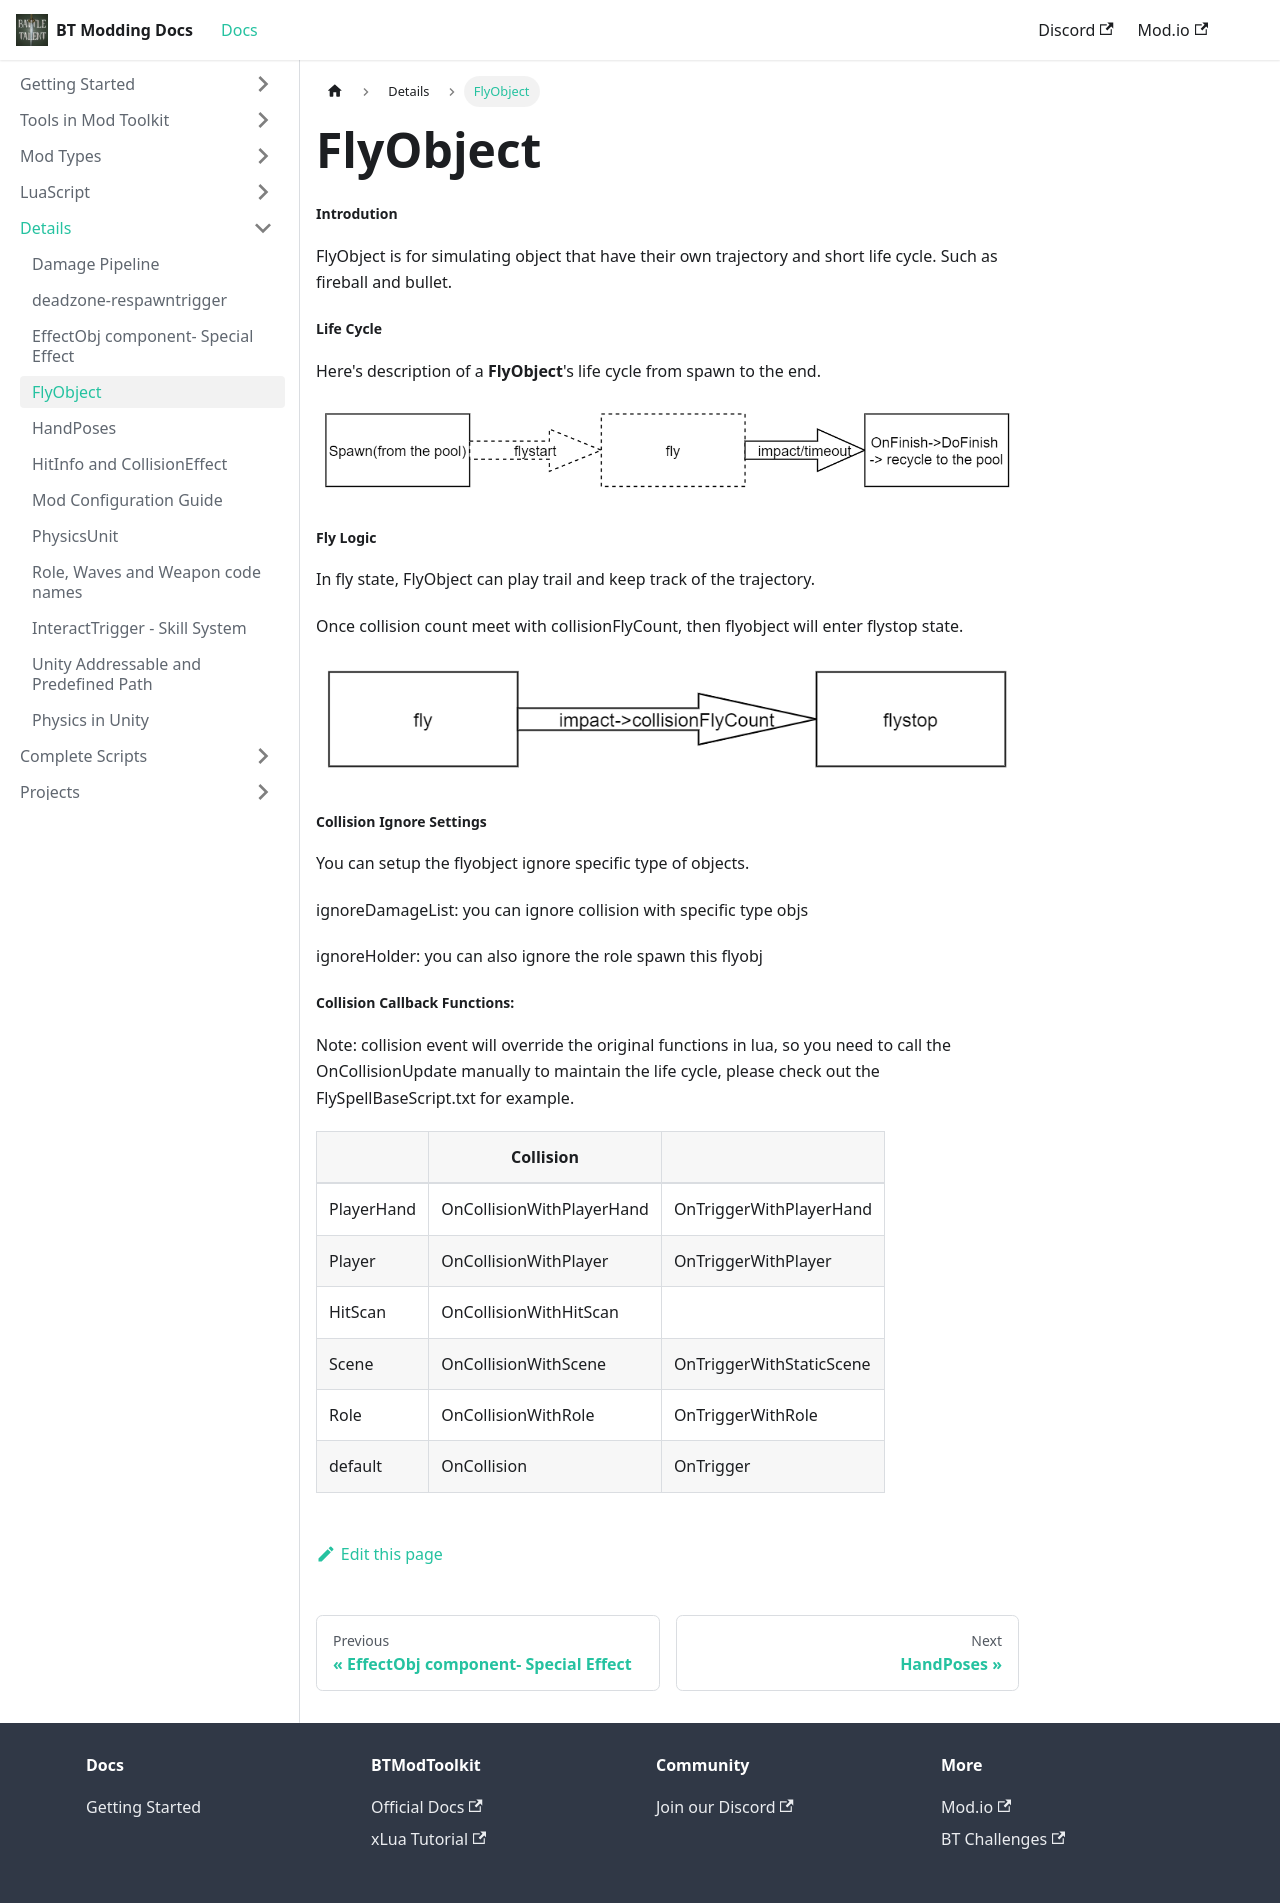

repository: BattleTalent/community-docs · page: docs/details/flyobject.html · generator: docusaurus

# FlyObject



##### Introdution

FlyObject is for simulating object that have their own trajectory and short life cycle. Such as fireball and bullet.



##### Life Cycle

Here's description of a **FlyObject**'s life cycle from spawn to the end.

![img](flyobject/FlyObjLifeCycle.png)



##### Fly Logic

In fly state, FlyObject can play trail and keep track of the trajectory.

Once collision count meet with collisionFlyCount, then flyobject will enter flystop state.

![img](flyobject/FlyState.png)



##### Collision Ignore Settings

You can setup the flyobject ignore specific type of objects.

ignoreDamageList: you can ignore collision with specific type objs

ignoreHolder: you can also ignore the role spawn this flyobj



##### Collision Callback Functions:

Note: collision event will override the original functions in lua, so you need to call the OnCollisionUpdate manually to maintain the life cycle, please check out the FlySpellBaseScript.txt for example.

|            | Collision                 |                          |
| ---------- | ------------------------- | ------------------------ |
| PlayerHand | OnCollisionWithPlayerHand | OnTriggerWithPlayerHand  |
| Player     | OnCollisionWithPlayer     | OnTriggerWithPlayer      |
| HitScan    | OnCollisionWithHitScan    |                          |
| Scene      | OnCollisionWithScene      | OnTriggerWithStaticScene |
| Role       | OnCollisionWithRole       | OnTriggerWithRole        |
| default    | OnCollision               | OnTrigger                |
